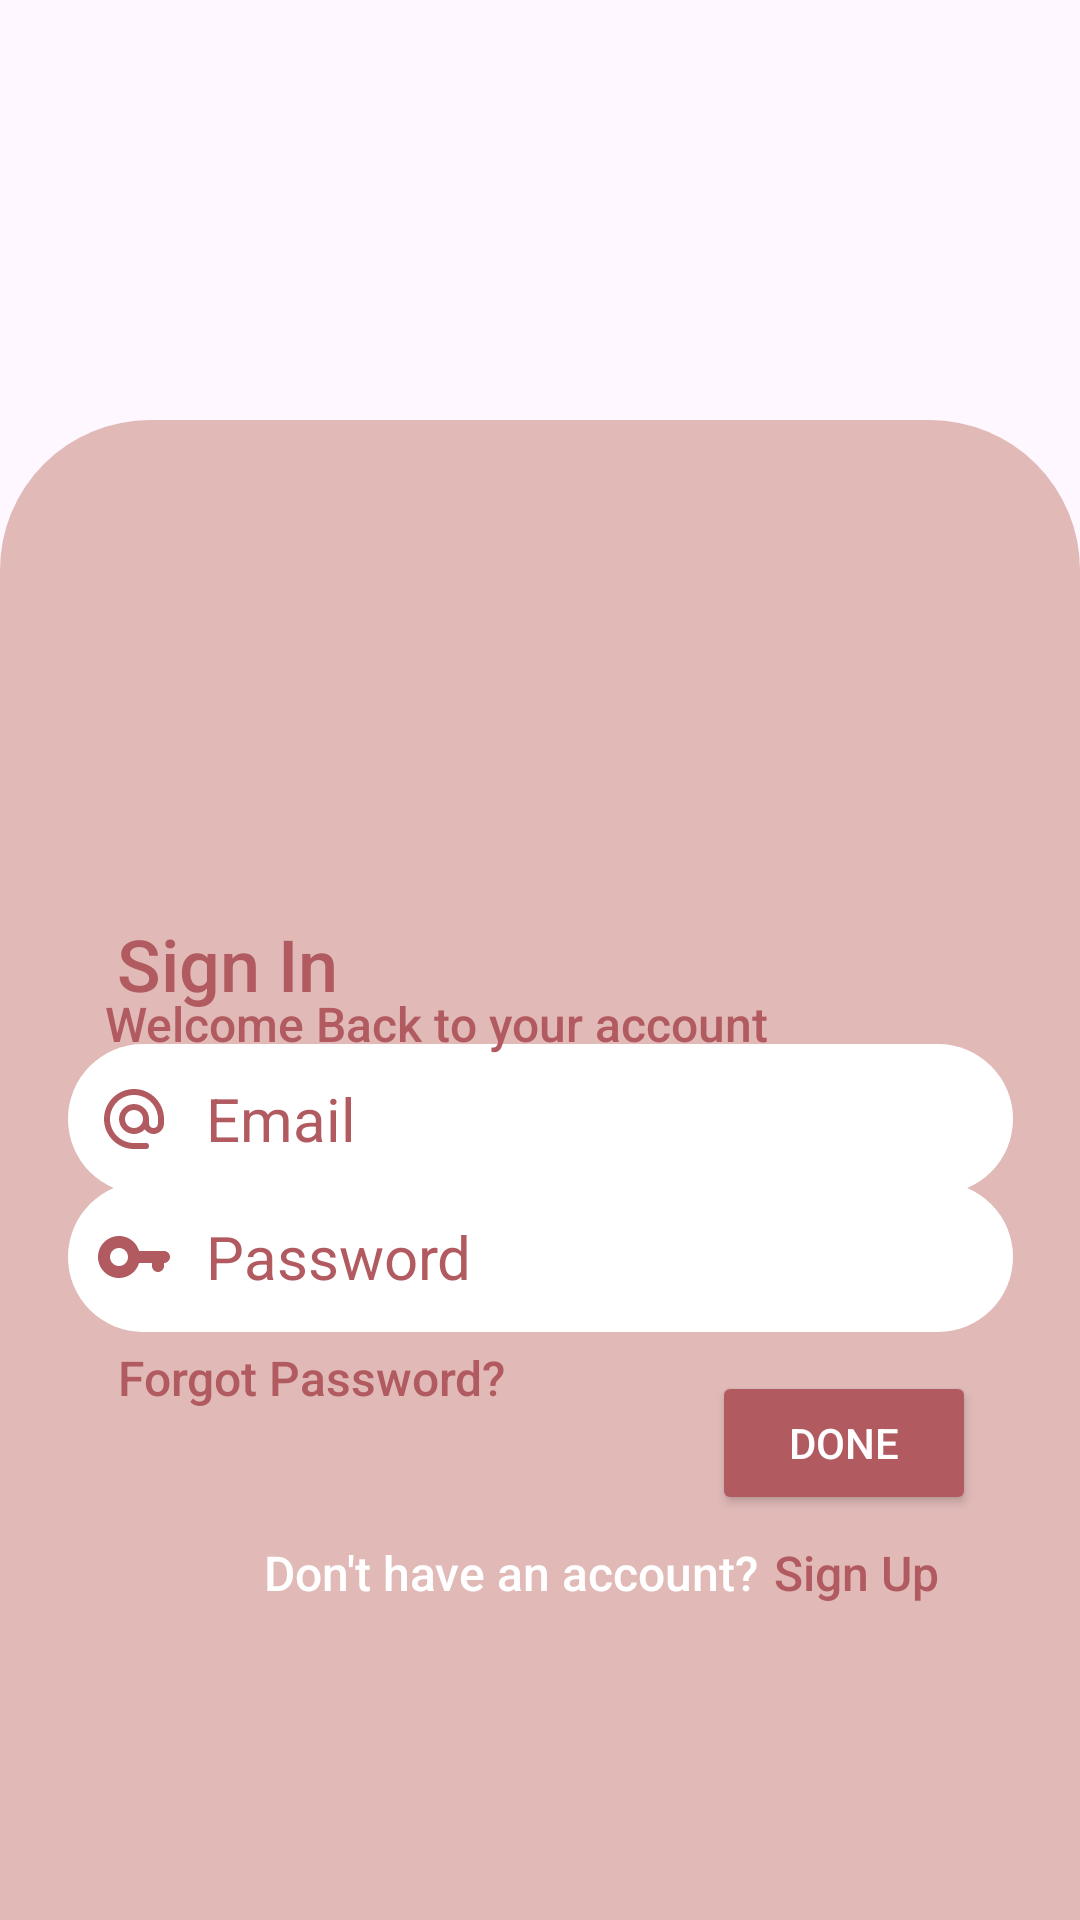

Reconstruct the res/layout file that produces this screen, plus the resources it refers to.
<!-- AndroidManifest.xml: application theme Theme.Phulbari -->
<!-- res/layout/activity_login.xml -->
<?xml version="1.0" encoding="utf-8"?>
<androidx.constraintlayout.widget.ConstraintLayout xmlns:android="http://schemas.android.com/apk/res/android"
    xmlns:app="http://schemas.android.com/apk/res-auto"
    xmlns:tools="http://schemas.android.com/tools"
    android:id="@+id/main"
    android:layout_width="match_parent"
    android:layout_height="match_parent"
    tools:context=".LoginActivity">

    <ImageView
        android:layout_width="475dp"
        android:layout_height="675dp"
        android:layout_marginBottom="450dp"
        android:contentDescription="@string/login_image_background"
        app:layout_constraintBottom_toBottomOf="parent"
        app:layout_constraintEnd_toEndOf="parent"
        app:layout_constraintHorizontal_bias="0.507"
        app:layout_constraintStart_toStartOf="parent"
        app:layout_constraintTop_toTopOf="parent"
        app:layout_constraintVertical_bias="1.0"
        app:srcCompat="@drawable/login_background" />

    <View
        android:id="@+id/roundedRectangle"
        android:layout_width="match_parent"
        android:layout_height="500dp"
        android:background="@drawable/rounded_top_rectangle"
        app:layout_constraintBottom_toBottomOf="parent"
        app:layout_constraintEnd_toEndOf="parent"
        app:layout_constraintHorizontal_bias="0.0"
        app:layout_constraintStart_toStartOf="parent"
        app:layout_constraintTop_toTopOf="parent"
        app:layout_constraintVertical_bias="1.0" />

    <TextView
        android:layout_width="wrap_content"
        android:layout_height="wrap_content"
        android:fontFamily="sans-serif-medium"
        android:text="@string/sign_in"
        android:textColor="@color/darkPink"
        android:textSize="24sp"
        app:layout_constraintBottom_toBottomOf="parent"
        app:layout_constraintEnd_toEndOf="parent"
        app:layout_constraintHorizontal_bias="0.136"
        app:layout_constraintStart_toStartOf="parent"
        app:layout_constraintTop_toTopOf="parent"
        app:layout_constraintVertical_bias="0.502" />

    <EditText
        android:id="@+id/signinPassword"
        android:layout_width="315dp"
        android:layout_height="50dp"
        android:layout_alignParentEnd="true"
        android:layout_centerVertical="true"
        android:autofillHints="password"
        android:background="@drawable/rounded_side_rectangle"
        android:drawableStart="@drawable/password"
        android:drawablePadding="12dp"
        android:ems="10"
        android:hint="@string/password"
        android:inputType="textPassword"
        android:padding="10dp"
        android:textColor="@color/darkPink"
        android:textColorHint="@color/darkPink"
        android:textSize="20sp"
        app:layout_constraintBottom_toBottomOf="@+id/roundedRectangle"
        app:layout_constraintEnd_toEndOf="parent"
        app:layout_constraintStart_toStartOf="parent"
        app:layout_constraintTop_toTopOf="parent"
        app:layout_constraintVertical_bias="0.668" />

    <EditText
        android:id="@+id/signinEmail"
        android:layout_width="315dp"
        android:layout_height="50dp"
        android:layout_alignParentEnd="true"
        android:layout_centerVertical="true"
        android:autofillHints="emailAddress"
        android:background="@drawable/rounded_side_rectangle"
        android:drawableStart="@drawable/email"
        android:drawablePadding="12dp"
        android:ems="10"
        android:hint="@string/email"
        android:inputType="textEmailAddress"
        android:padding="10dp"
        android:textColor="@color/darkPink"
        android:textColorHint="@color/darkPink"
        android:textSize="20sp"
        app:layout_constraintBottom_toBottomOf="@+id/roundedRectangle"
        app:layout_constraintEnd_toEndOf="parent"
        app:layout_constraintStart_toStartOf="parent"
        app:layout_constraintTop_toTopOf="parent"
        app:layout_constraintVertical_bias="0.59" />

    <Button
        android:id="@+id/signinButton"
        android:layout_width="wrap_content"
        android:layout_height="wrap_content"
        android:backgroundTint="@color/darkPink"
        android:text="@string/done"
        android:textColor="@color/white"
        app:layout_constraintBottom_toBottomOf="@+id/roundedRectangle"
        app:layout_constraintEnd_toEndOf="parent"
        app:layout_constraintHorizontal_bias="0.873"
        app:layout_constraintStart_toStartOf="parent"
        app:layout_constraintTop_toTopOf="parent"
        app:layout_constraintVertical_bias="0.772" />

    <TextView
        android:id="@+id/noAccount"
        android:layout_width="wrap_content"
        android:layout_height="wrap_content"
        android:layout_marginStart="88dp"
        android:fontFamily="sans-serif-medium"
        android:text="@string/don_t_have_an_account"
        android:textColor="@color/white"
        android:textSize="16sp"
        app:layout_constraintBottom_toBottomOf="@+id/roundedRectangle"
        app:layout_constraintStart_toStartOf="parent"
        app:layout_constraintTop_toTopOf="parent"
        app:layout_constraintVertical_bias="0.83" />

    <TextView
        android:id="@+id/signup"
        android:layout_width="wrap_content"
        android:layout_height="wrap_content"
        android:layout_marginStart="4dp"
        android:fontFamily="sans-serif-medium"
        android:text="@string/sign_up"
        android:textColor="@color/darkPink"
        android:textSize="16sp"
        app:layout_constraintBottom_toBottomOf="parent"
        app:layout_constraintEnd_toEndOf="parent"
        app:layout_constraintHorizontal_bias="0.02"
        app:layout_constraintStart_toEndOf="@+id/noAccount"
        app:layout_constraintTop_toTopOf="parent"
        app:layout_constraintVertical_bias="0.83" />

    <TextView
        android:layout_width="wrap_content"
        android:layout_height="wrap_content"
        android:fontFamily="sans-serif-medium"
        android:text="@string/welcome_back_to_your_account"
        android:textColor="@color/darkPink"
        android:textSize="16sp"
        app:layout_constraintBottom_toBottomOf="parent"
        app:layout_constraintEnd_toEndOf="parent"
        app:layout_constraintHorizontal_bias="0.253"
        app:layout_constraintStart_toStartOf="parent"
        app:layout_constraintTop_toTopOf="parent"
        app:layout_constraintVertical_bias="0.534" />

    <TextView
        android:layout_width="wrap_content"
        android:layout_height="wrap_content"
        android:fontFamily="sans-serif-medium"
        android:text="@string/forgot_password"
        android:textColor="@color/darkPink"
        android:textSize="16sp"
        app:layout_constraintBottom_toBottomOf="@+id/roundedRectangle"
        app:layout_constraintEnd_toEndOf="parent"
        app:layout_constraintHorizontal_bias="0.17"
        app:layout_constraintStart_toStartOf="parent"
        app:layout_constraintTop_toTopOf="parent"
        app:layout_constraintVertical_bias="0.725" />

</androidx.constraintlayout.widget.ConstraintLayout>
<!-- resources referenced by this layout -->
<resources>
  <color name="darkPink">#b15b61</color>
  <color name="white">#FFFFFF</color>
  <!-- drawable email (drawable) -->
  <vector xmlns:android="http://schemas.android.com/apk/res/android"
      android:width="24dp"
      android:height="24dp"
      android:viewportWidth="24"
      android:viewportHeight="24">
    <path
        android:pathData="M12,2C6.489,2 2,6.489 2,12C2,17.511 6.489,22 12,22L16,22A1,1 0,1 0,16 20L12,20C7.569,20 4,16.431 4,12C4,7.569 7.569,4 12,4C16.431,4 20,7.569 20,12L20,13.5C20,14.341 19.341,15 18.5,15C17.659,15 17,14.341 17,13.5L17,12A1,1 0,0 0,16.994 11.889C16.934,9.19 14.712,7 12,7C9.25,7 7,9.25 7,12C7,14.75 9.25,17 12,17C13.414,17 14.688,16.399 15.6,15.447C16.231,16.381 17.298,17 18.5,17C20.421,17 22,15.421 22,13.5L22,12C22,6.489 17.511,2 12,2zM12,9C13.669,9 15,10.331 15,12C15,13.669 13.669,15 12,15C10.331,15 9,13.669 9,12C9,10.331 10.331,9 12,9z"
        android:fillColor="#b15b61"/>
  </vector>
  <!-- drawable password (drawable) -->
  <vector xmlns:android="http://schemas.android.com/apk/res/android"
      android:width="24dp"
      android:height="24dp"
      android:viewportWidth="24"
      android:viewportHeight="24">
    <path
        android:pathData="M6.563,5.014C2.46,5.267 -0.687,9.054 0.131,13.369C0.653,16.124 2.875,18.347 5.631,18.869C9.378,19.58 12.72,17.299 13.703,14L18,14L18,15C18,16.105 18.895,17 20,17C21.105,17 22,16.105 22,15L22,14C23.105,14 24,13.105 24,12C24,10.895 23.105,10 22,10L13.699,10C12.979,7.543 10.909,5.612 8.369,5.131C7.753,5.014 7.149,4.978 6.563,5.014zM7,9C8.657,9 10,10.343 10,12C10,13.657 8.657,15 7,15C5.343,15 4,13.657 4,12C4,10.343 5.343,9 7,9z"
        android:fillColor="#b15b61"/>
  </vector>
  <!-- drawable rounded_side_rectangle (drawable) -->
  <shape xmlns:android="http://schemas.android.com/apk/res/android">
      <solid android:color="@color/white" />
      <corners android:radius="500dp" /> 
      <padding
          android:left="10dp"
          android:top="10dp"
          android:right="10dp"
          android:bottom="10dp" />
  </shape>
  <!-- drawable rounded_top_rectangle (drawable) -->
  <shape xmlns:android="http://schemas.android.com/apk/res/android">
      <solid android:color="@color/pink" />
      <corners
          android:topLeftRadius="50dp"
          android:topRightRadius="50dp"
          android:bottomLeftRadius="0dp"
          android:bottomRightRadius="0dp"/>
  </shape>
  <string name="don_t_have_an_account">Don\'t have an account?</string>
  <string name="done">Done</string>
  <string name="email">Email</string>
  <string name="forgot_password">Forgot Password?</string>
  <string name="login_image_background">Login Image Background</string>
  <string name="password">Password</string>
  <string name="sign_in">Sign In</string>
  <string name="sign_up">Sign Up</string>
  <string name="welcome_back_to_your_account">Welcome Back to your account</string>
  <style name="Theme.Phulbari" parent="Base.Theme.Phulbari" />
  <color name="pink">#e1bab8</color>
  <style name="Base.Theme.Phulbari" parent="Theme.Material3.DayNight.NoActionBar">
          
           <item name="colorPrimary">@color/pink</item>
      </style>
</resources>
